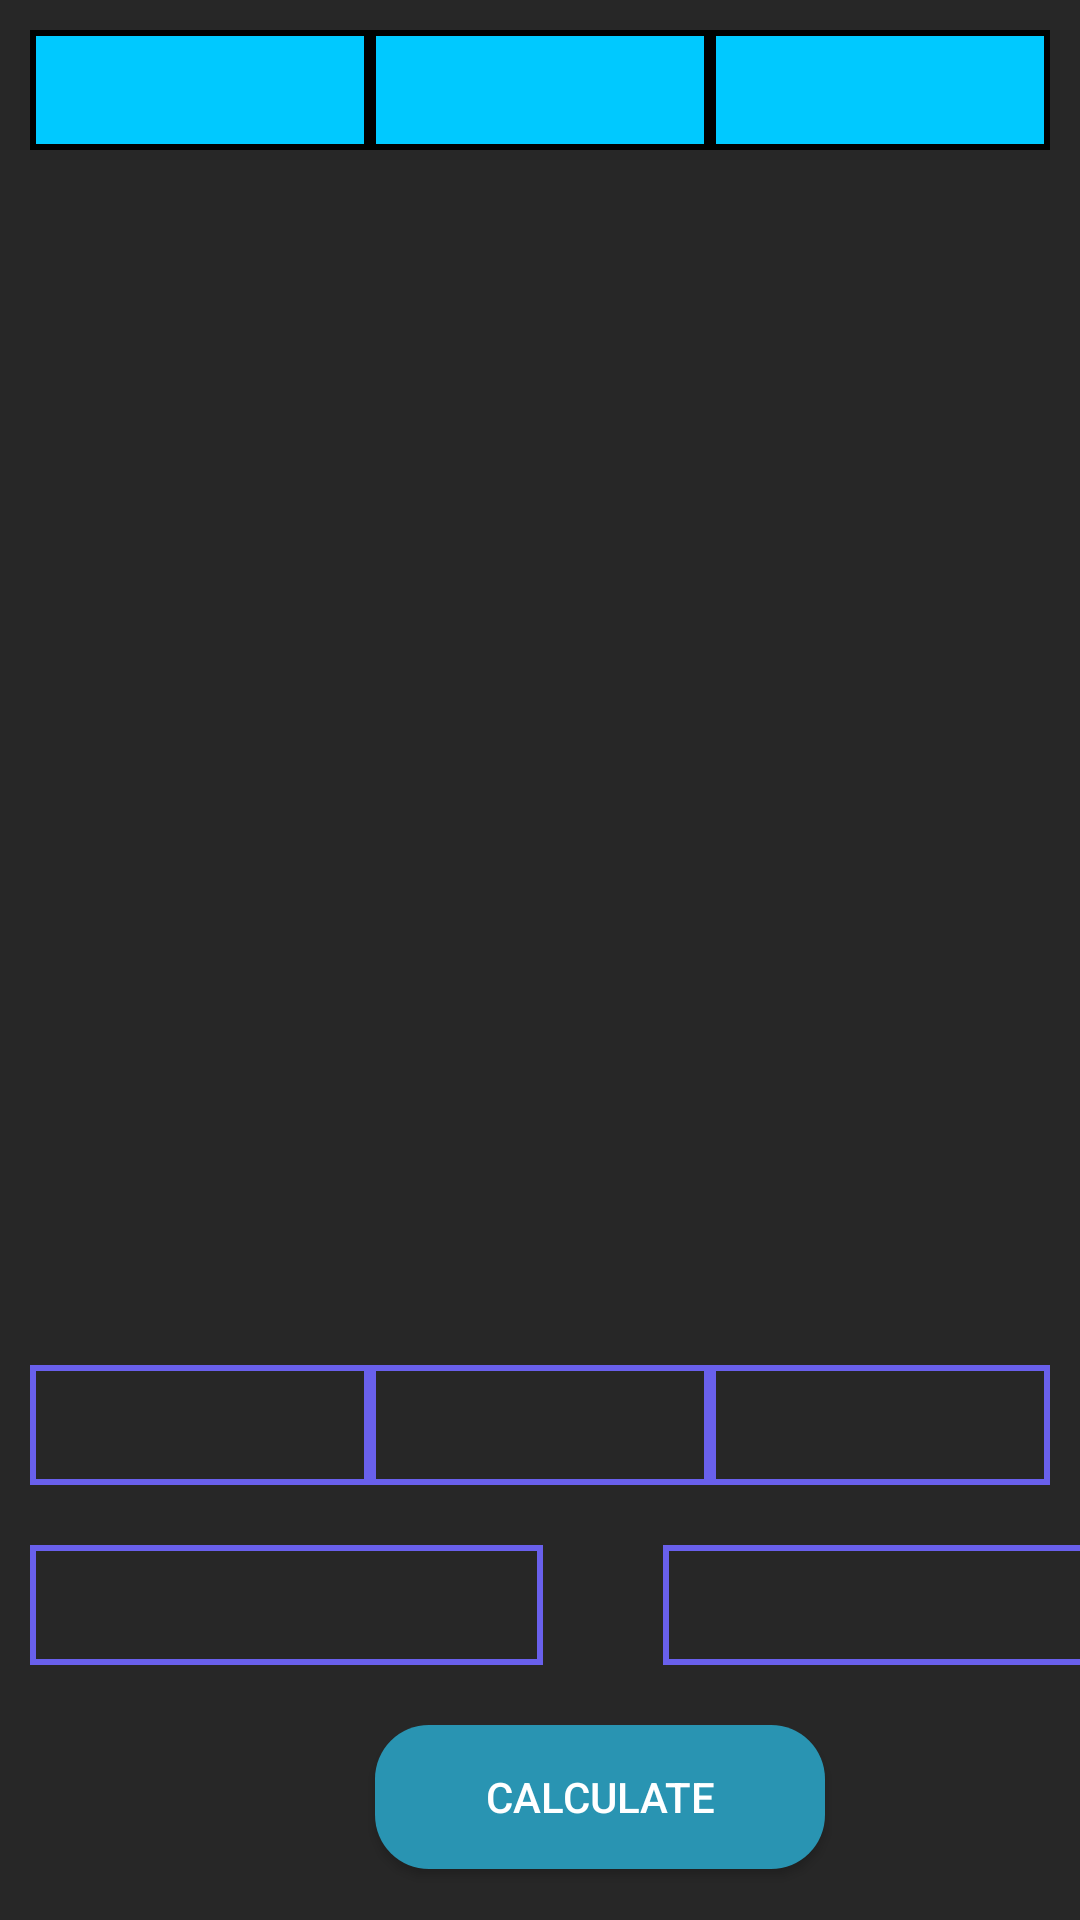

This screen was rendered from an Android layout file. Write that file and the resources it references.
<!-- AndroidManifest.xml: application theme AppTheme -->
<!-- res/layout/activity_answer_table.xml -->
<?xml version="1.0" encoding="utf-8"?>
<LinearLayout xmlns:android="http://schemas.android.com/apk/res/android"
    xmlns:app="http://schemas.android.com/apk/res-auto"
    android:layout_width="match_parent"
    android:layout_height="match_parent"
    android:background="@color/colorPrimary2"
    android:orientation="vertical">

    <TableRow
        android:id="@+id/tableRow1"
        android:layout_width="match_parent"
        android:layout_height="40dp"
        android:layout_marginLeft="10dp"
        android:layout_marginTop="10dp"
        android:layout_marginRight="10dp"
        android:gravity="top"

        app:layout_constraintEnd_toEndOf="parent"
        app:layout_constraintStart_toStartOf="parent"
        app:layout_constraintTop_toTopOf="parent">

        <TextView
            android:id="@+id/textViewxy"
            android:layout_width="wrap_content"
            android:layout_height="match_parent"
            android:layout_gravity="top"
            android:layout_weight="1"
            android:background="@drawable/border2"
            android:gravity="center"
            android:textColor="#FFFFFF"
            android:textSize="18sp"
            android:textStyle="bold" />

        <TextView
            android:id="@+id/at1"
            android:layout_width="wrap_content"
            android:layout_height="match_parent"
            android:layout_weight="1"
            android:background="@drawable/border2"
            android:gravity="center"
            android:textColor="#FFFFFF"
            android:textSize="18sp"
            android:textStyle="bold" />

        <TextView
            android:id="@+id/at2"
            android:layout_width="wrap_content"
            android:layout_height="match_parent"
            android:layout_gravity="top"
            android:layout_weight="1"
            android:background="@drawable/border2"
            android:gravity="center"
            android:textColor="#FFFFFF"
            android:textSize="18sp"
            android:textStyle="bold" />

    </TableRow>

    <androidx.recyclerview.widget.RecyclerView
        android:id="@+id/ans_rv"
        android:layout_width="match_parent"
        android:layout_height="380dp"
        android:layout_marginLeft="10dp"
        android:layout_marginRight="10dp"
        android:layout_marginTop="5dp" />


    <TableRow
        android:id="@+id/tablerowsum"
        android:layout_width="match_parent"
        android:layout_height="40dp"
        android:layout_marginTop="20dp"
        android:gravity="center"
        android:layout_marginRight="10dp"
        android:layout_marginLeft="10dp"
        android:orientation="vertical"
        android:visibility="visible">

        <TextView
            android:id="@+id/sumxy"
            android:layout_width="match_parent"
            android:layout_height="match_parent"
            android:layout_weight="1"
            android:background="@drawable/border"
            android:gravity="center"
            android:textColor="#ffffff"
            android:textStyle="bold" />

        <TextView
            android:id="@+id/sumsqx"
            android:layout_width="match_parent"
            android:layout_height="match_parent"
            android:layout_weight="1"
            android:background="@drawable/border"
            android:ems="10"
            android:gravity="center"
            android:textColor="#ffffff"
            android:textStyle="bold" />

        <TextView
            android:id="@+id/sumsqy"
            android:layout_width="match_parent"
            android:layout_height="match_parent"
            android:layout_weight="1"
            android:background="@drawable/border"
            android:gravity="center"
            android:textColor="#ffffff"
            android:textStyle="bold" />

    </TableRow>

    <TableRow
        android:id="@+id/tablerowsummetion"
        android:layout_width="382dp"
        android:layout_height="40dp"
        android:layout_marginLeft="10dp"
        android:layout_marginTop="20dp"
        android:layout_marginRight="10dp"
        android:gravity="top">

        <TextView
            android:id="@+id/summetionx"
            android:layout_width="match_parent"
            android:layout_height="match_parent"
            android:layout_marginRight="20dp"
            android:layout_weight="1"
            android:background="@drawable/border"
            android:gravity="center"
            android:textColor="#ffffff"
            android:textStyle="bold" />

        <TextView
            android:id="@+id/summetiony"
            android:layout_width="match_parent"
            android:layout_height="match_parent"
            android:layout_marginLeft="20dp"
            android:layout_weight="1"
            android:background="@drawable/border"
            android:gravity="center"
            android:textColor="#ffffff"
            android:textStyle="bold" />
    </TableRow>

    <Button
        android:id="@+id/calculateTablebtn"
        android:layout_width="150dp"
        android:layout_height="wrap_content"
        android:textColor="#FFFFFF"
        android:layout_marginLeft="125dp"
        android:layout_marginTop="20dp"
        android:background="@drawable/bac"

        android:text="Calculate" />


</LinearLayout>
<!-- resources referenced by this layout -->
<resources>
  <color name="colorPrimary2">#272727</color>
  <!-- drawable bac (drawable) -->
  <?xml version="1.0" encoding="utf-8"?>
  <shape xmlns:android="http://schemas.android.com/apk/res/android"
      android:shape="rectangle"
  
      >
      <solid android:color="#2994b2"/>
      <corners android:radius="18dp"/>
  
  
  </shape>
  <!-- drawable border (drawable) -->
  <?xml version="1.0" encoding="utf-8"?>
  <shape xmlns:android="http://schemas.android.com/apk/res/android"
      android:shape="rectangle">
      <stroke android:color="#6960EC"
          android:width="2dp">
  
      </stroke>
  </shape>
  <!-- drawable border2 (drawable) -->
  <?xml version="1.0" encoding="utf-8"?>
  <shape xmlns:android="http://schemas.android.com/apk/res/android"
      android:shape="rectangle">
      <stroke android:color="@color/colorborder"
  
          android:width="2dp"
          >
  
  
      </stroke>
      <solid android:color="#00C9FF"/>
  
  </shape>
  <style name="AppTheme" parent="Theme.AppCompat.Light.DarkActionBar">
          
          <item name="colorPrimary">@color/colorPrimary</item>
          <item name="colorPrimaryDark">@color/colorPrimaryDark</item>
          <item name="colorAccent">@color/colorAccent</item>
          <item name="android:windowAnimationStyle">@style/CustomActivityAnimation</item>
      </style>
  <color name="colorborder">#000000</color>
  <color name="colorPrimary">#1C1C1C</color>
  <color name="colorPrimaryDark">#000000</color>
  <color name="colorAccent">#03DAC5</color>
  <style name="CustomActivityAnimation" parent="@android:style/Animation.Activity">
          <item name="android:activityOpenEnterAnimation">@anim/slide_in_right</item>
          <item name="android:activityOpenExitAnimation">@anim/slide_out_left</item>
          <item name="android:activityCloseEnterAnimation">@anim/slide_in_left</item>
          <item name="android:activityCloseExitAnimation">@anim/slide_out_right</item>
      </style>
</resources>
